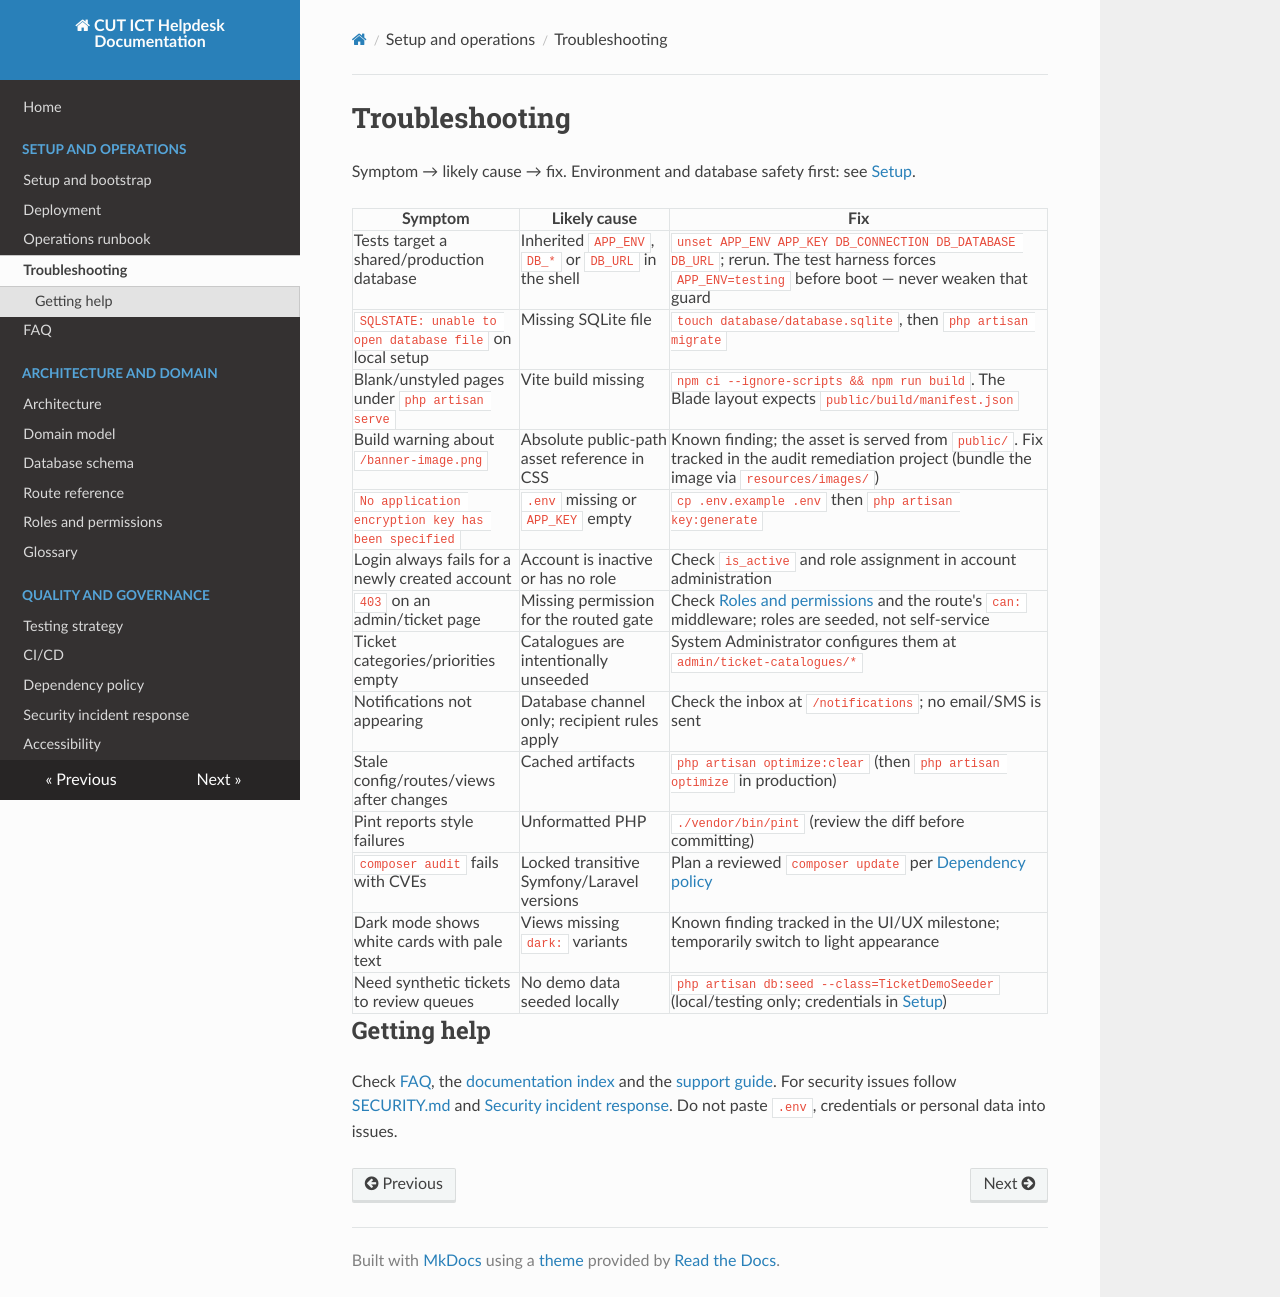

repository: PraiseTechzw/CUT-ICT-HELPDESK · page: TROUBLESHOOTING/index.html · generator: mkdocs

# Troubleshooting

Symptom → likely cause → fix. Environment and database safety first: see [Setup](SETUP.md).

| Symptom | Likely cause | Fix |
| --- | --- | --- |
| Tests target a shared/production database | Inherited `APP_ENV`, `DB_*` or `DB_URL` in the shell | `unset APP_ENV APP_KEY DB_CONNECTION DB_DATABASE DB_URL`; rerun. The test harness forces `APP_ENV=testing` before boot — never weaken that guard |
| `SQLSTATE: unable to open database file` on local setup | Missing SQLite file | `touch database/database.sqlite`, then `php artisan migrate` |
| Blank/unstyled pages under `php artisan serve` | Vite build missing | `npm ci --ignore-scripts && npm run build`. The Blade layout expects `public/build/manifest.json` |
| Build warning about `/banner-image.png` | Absolute public-path asset reference in CSS | Known finding; the asset is served from `public/`. Fix tracked in the audit remediation project (bundle the image via `resources/images/`) |
| `No application encryption key has been specified` | `.env` missing or `APP_KEY` empty | `cp .env.example .env` then `php artisan key:generate` |
| Login always fails for a newly created account | Account is inactive or has no role | Check `is_active` and role assignment in account administration |
| `403` on an admin/ticket page | Missing permission for the routed gate | Check [Roles and permissions](ROLES_AND_PERMISSIONS.md) and the route's `can:` middleware; roles are seeded, not self-service |
| Ticket categories/priorities empty | Catalogues are intentionally unseeded | System Administrator configures them at `admin/ticket-catalogues/*` |
| Notifications not appearing | Database channel only; recipient rules apply | Check the inbox at `/notifications`; no email/SMS is sent |
| Stale config/routes/views after changes | Cached artifacts | `php artisan optimize:clear` (then `php artisan optimize` in production) |
| Pint reports style failures | Unformatted PHP | `./vendor/bin/pint` (review the diff before committing) |
| `composer audit` fails with CVEs | Locked transitive Symfony/Laravel versions | Plan a reviewed `composer update` per [Dependency policy](DEPENDENCY_POLICY.md) |
| Dark mode shows white cards with pale text | Views missing `dark:` variants | Known finding tracked in the UI/UX milestone; temporarily switch to light appearance |
| Need synthetic tickets to review queues | No demo data seeded locally | `php artisan db:seed --class=TicketDemoSeeder` (local/testing only; credentials in [Setup](SETUP.md)) |

## Getting help

Check [FAQ](FAQ.md), the [documentation index](index.md) and the [support guide](https://github.com/PraiseTechzw/CUT-ICT-HELPDESK/blob/main/.github/SUPPORT.md). For security issues follow [SECURITY.md](https://github.com/PraiseTechzw/CUT-ICT-HELPDESK/blob/main/SECURITY.md) and [Security incident response](SECURITY_INCIDENT_RESPONSE.md). Do not paste `.env`, credentials or personal data into issues.
